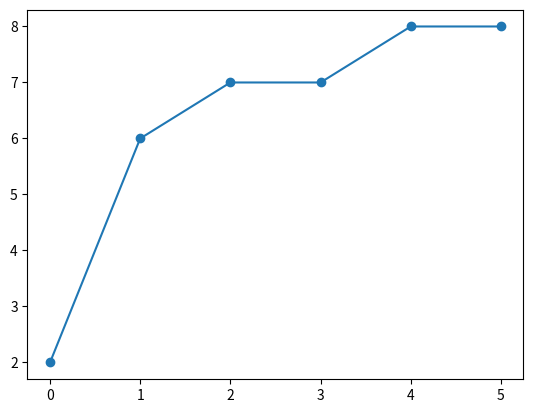

The matplotlib source for this figure:
import random
import matplotlib.pyplot as plt
import numpy as np

children_list = []
bin_num = 10


def max_and_average_scores(gen_dict):
    if not gen_dict:
        return None

    max_fitness_child = max(gen_dict, key=lambda x: x['fitness'])['fitness']
    avg_fitness = sum(child['fitness'] for child in gen_dict) / len(gen_dict)

    print('max_fitness_child', max_fitness_child, 'avg_fitness', avg_fitness)


def generate_random_values(length):
    return [random.randint(0, bin_num) for _ in range(length)]


def mutate_list(to_be_mutated_list):
    for i in range(0, len(to_be_mutated_list)):
        random_alel = generate_random_values(1)
        to_be_mutated_list[i] = random_alel[0]
    return to_be_mutated_list


def divide_list_into_sections(my_list, num_sections):
    section_size = len(my_list) // num_sections
    divided_sections = [my_list[n * section_size: (n + 1) * section_size] for n in range(num_sections)]
    return divided_sections


def mutation(parent_list, top_num_parents, child_return_num):
    # Sort parents based on fitness in descending order
    sorted_parents = sorted(parent_list, key=lambda x: x['fitness'], reverse=True)
    top_parents = []
    total_sub_list = []
    # gene_divider_num = len(parent_list[0]['genes']) / (child_return_num / top_num_parents)
    gene_divider_num = 30
    # loop through parent number sorting them
    for parent in range(0, top_num_parents):
        # sorted_parents[parent]['fitness']
        top_parents.append(sorted_parents[parent])

    # getting total sub list of top parents from ordered list of top parents
    for parent_list in top_parents:
        sub_list = divide_list_into_sections(parent_list['genes'], int(gene_divider_num))
        # print('sub list', sub_list)
        total_sub_list.append(sub_list)

    print('total_sub_list', total_sub_list)
    combined_lists = list(zip(*total_sub_list))

    # print("ba", combined_lists)
    # print('top parents', top_parents)
    # print(gene_divider_num)
    new_gen = []
    for instance in range(0, int(child_return_num/top_num_parents)):
        after_list = []
        # Print the grouped lists
        for group in combined_lists:
            fixed_list = list(group)
            # print("Grouped elements before:", fixed_list)
            random.shuffle(fixed_list)
            # print("Grouped elements after:", fixed_list)
            after_list.append(fixed_list)
        # print(after_list)

        final_list = []
        for k in after_list:
            for l in range(0, 2):
                final_list.append(k[l])

        # print(len(final_list))

        # Separate 0s and 1s dynamically
        separated_lists = [[] for _ in range(top_num_parents)]
        for i, element in enumerate(final_list):
            separated_lists[i % top_num_parents].append(element)

        # Print the separated lists
        for i, separated_list in enumerate(separated_lists):
            # print(f"{i}s list:", separated_list)
            flattened_list = [item for sublist in separated_list for item in sublist]
            # print("Flattened list:", flattened_list)
            new_gen.append(flattened_list)

    # new_gen = sorted(new_gen, key=lambda x: sum(x), reverse=False)
    # print("new gen", len(new_gen))
    for gen in range(0, int(len(new_gen)/2)):
        new_gen[gen] = mutate_list(new_gen[gen])

    new_gen_children_list = []
    for new_gen_child in new_gen:
        fitness_rank_child = fitness_fun(new_gen_child)
        child_dict = {'genes': new_gen_child, 'fitness': fitness_rank_child}
        new_gen_children_list.append(child_dict)
    sorted_children = sorted(new_gen_children_list, key=lambda x: x['fitness'], reverse=False)
    for unfit_child in range(0, top_num_parents):
        sorted_children[unfit_child] = sorted_parents[unfit_child]
    return sorted_children


def random_binary_list(length):
    return [random.choice([0, 1]) for _ in range(length)]


def fitness_fun(child_list):
    count = {}
    for num in child_list:
        if 1 <= num <= 10:
            count[num] = count.get(num, 0) + 1
    fitness_num = 0
    # Check if all values occurred exactly 3 times
    for num in range(1, 11):
        if count.get(num, 0) == 3:
            fitness_num = fitness_num+1
    return fitness_num


def max_score(gen_dict):
    max_fitness_child = max(gen_dict, key=lambda x: x['fitness'])['fitness']
    return max_fitness_child


for i in range(10):
    length_of_list = 30
    random_list = generate_random_values(length_of_list)
    fitness_rank = fitness_fun(random_list)
    child_dict = {'genes': random_list, 'fitness': fitness_rank}
    children_list.append(child_dict)

print(len(children_list))
print("children list", children_list)
max_and_average_scores(children_list)
children_per_gen = 60

gen1 = mutation(children_list, 2, children_per_gen)
max_and_average_scores(gen1)
gen2 = mutation(gen1, 2, children_per_gen)
max_and_average_scores(gen2)
gen3 = mutation(gen2, 2, children_per_gen)
max_and_average_scores(gen3)
gen4 = mutation(gen3, 2, children_per_gen)
max_and_average_scores(gen4)
gen5 = mutation(gen4, 2, children_per_gen)
max_and_average_scores(gen5)


ypoints = np.array([max_score(children_list), max_score(gen1), max_score(gen2), max_score(gen3), max_score(gen4), max_score(gen5)])

plt.plot(ypoints, marker='o')
plt.show()
